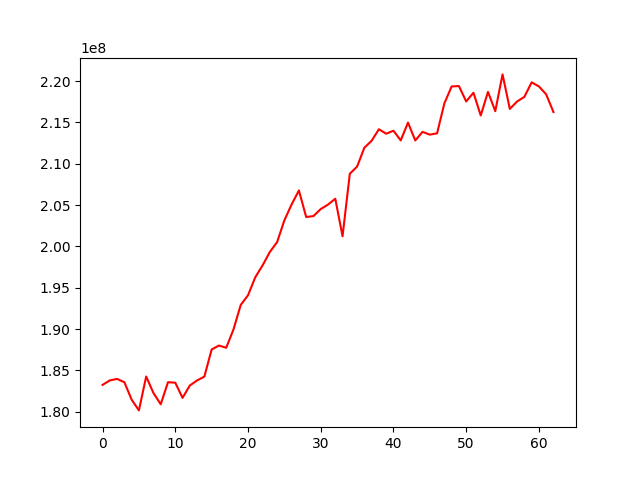

The file beside this chart, header and first rows:
, 0
0, 183252440
1, 183794497
2, 183974239
3, 183574716
4, 181468241
5, 180167399
6, 184266199
7, 182267844
8, 180908159
9, 183576307
10, 183517815
11, 181682329
12, 183177378
13, 183791265
14, 184254350
15, 187529913
16, 188009240
17, 187738795
18, 189944834
19, 192920353
20, 194087854
21, 196268181
22, 197695108
23, 199323940
24, 200511649
25, 203149843
26, 205081896
27, 206763948
28, 203552112
29, 203664688
30, 204516535
31, 205052881
32, 205764420
33, 201229842
34, 208787223
35, 209651308
36, 211930470
37, 212779516
38, 214166502
39, 213626228
40, 213989901
41, 212815623
42, 214967698
43, 212808477
44, 213851002
45, 213513442
46, 213675809
47, 217295285
48, 219339194
49, 219391563
50, 217529610
51, 218583667
52, 215832597
53, 218684290
54, 216350541
55, 220798802
56, 216625361
57, 217526296
58, 218078760
59, 219834360
... 3 more rows
